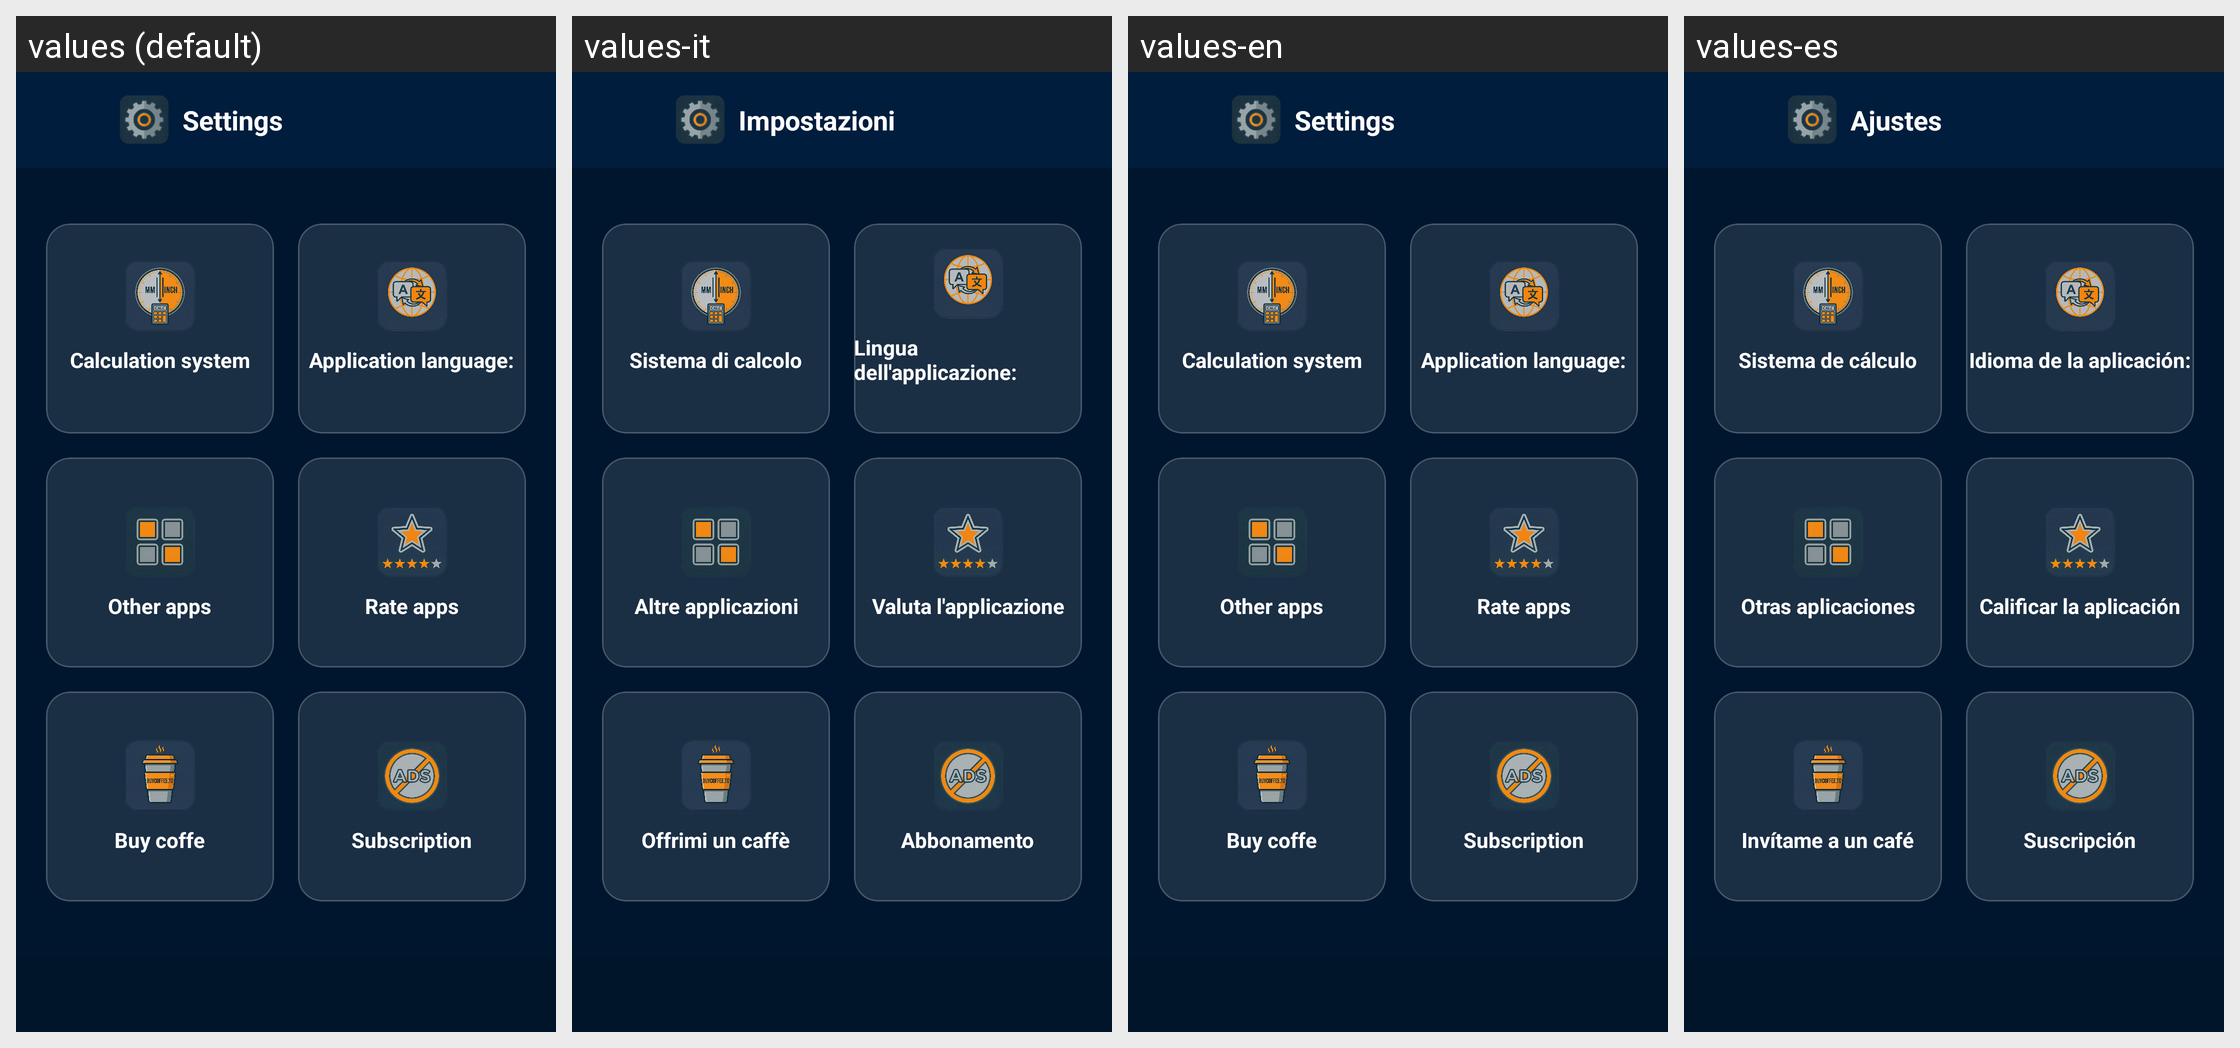

The same Android screen rendered under several of its app's locales, left to right. List the strings drawn on it with the default value and each locale's translation.
Android screen res/layout/activity_settings.xml rendered under 4 locales, left to right: values (default), values-it, values-en, values-es. Device: Nexus 5 (rendered at 1080×1920; each locale shown at half size, 540×960, under a caption strip naming it); theme Theme.CalkulatorCNC.
Other locales in the repository, not shown: values-de, values-fr, values-pl.
Strings drawn on this screen, with the default value and each locale's value (text and hints the layout hard-codes, and strings that could not be matched under every locale, appear in the picture but are not listed):

main_button6
  values: Settings
  values-it: Impostazioni
  values-en: Settings
  values-es: Ajustes

calc_system
  values: Calculation system
  values-it: Sistema di calcolo
  values-en: Calculation system
  values-es: Sistema de cálculo

language
  values: Application language:
  values-it: Lingua dell'applicazione:
  values-en: Application language:
  values-es: Idioma de la aplicación:

settings_button2
  values: Other apps
  values-it: Altre applicazioni
  values-en: Other apps
  values-es: Otras aplicaciones

settings_button3
  values: Rate apps
  values-it: Valuta l'applicazione
  values-en: Rate apps
  values-es: Calificar la aplicación

settings_button4
  values: Buy coffe
  values-it: Offrimi un caffè
  values-en: Buy coffe
  values-es: Invítame a un café

settings_button5
  values: Subscription
  values-it: Abbonamento
  values-en: Subscription
  values-es: Suscripción
